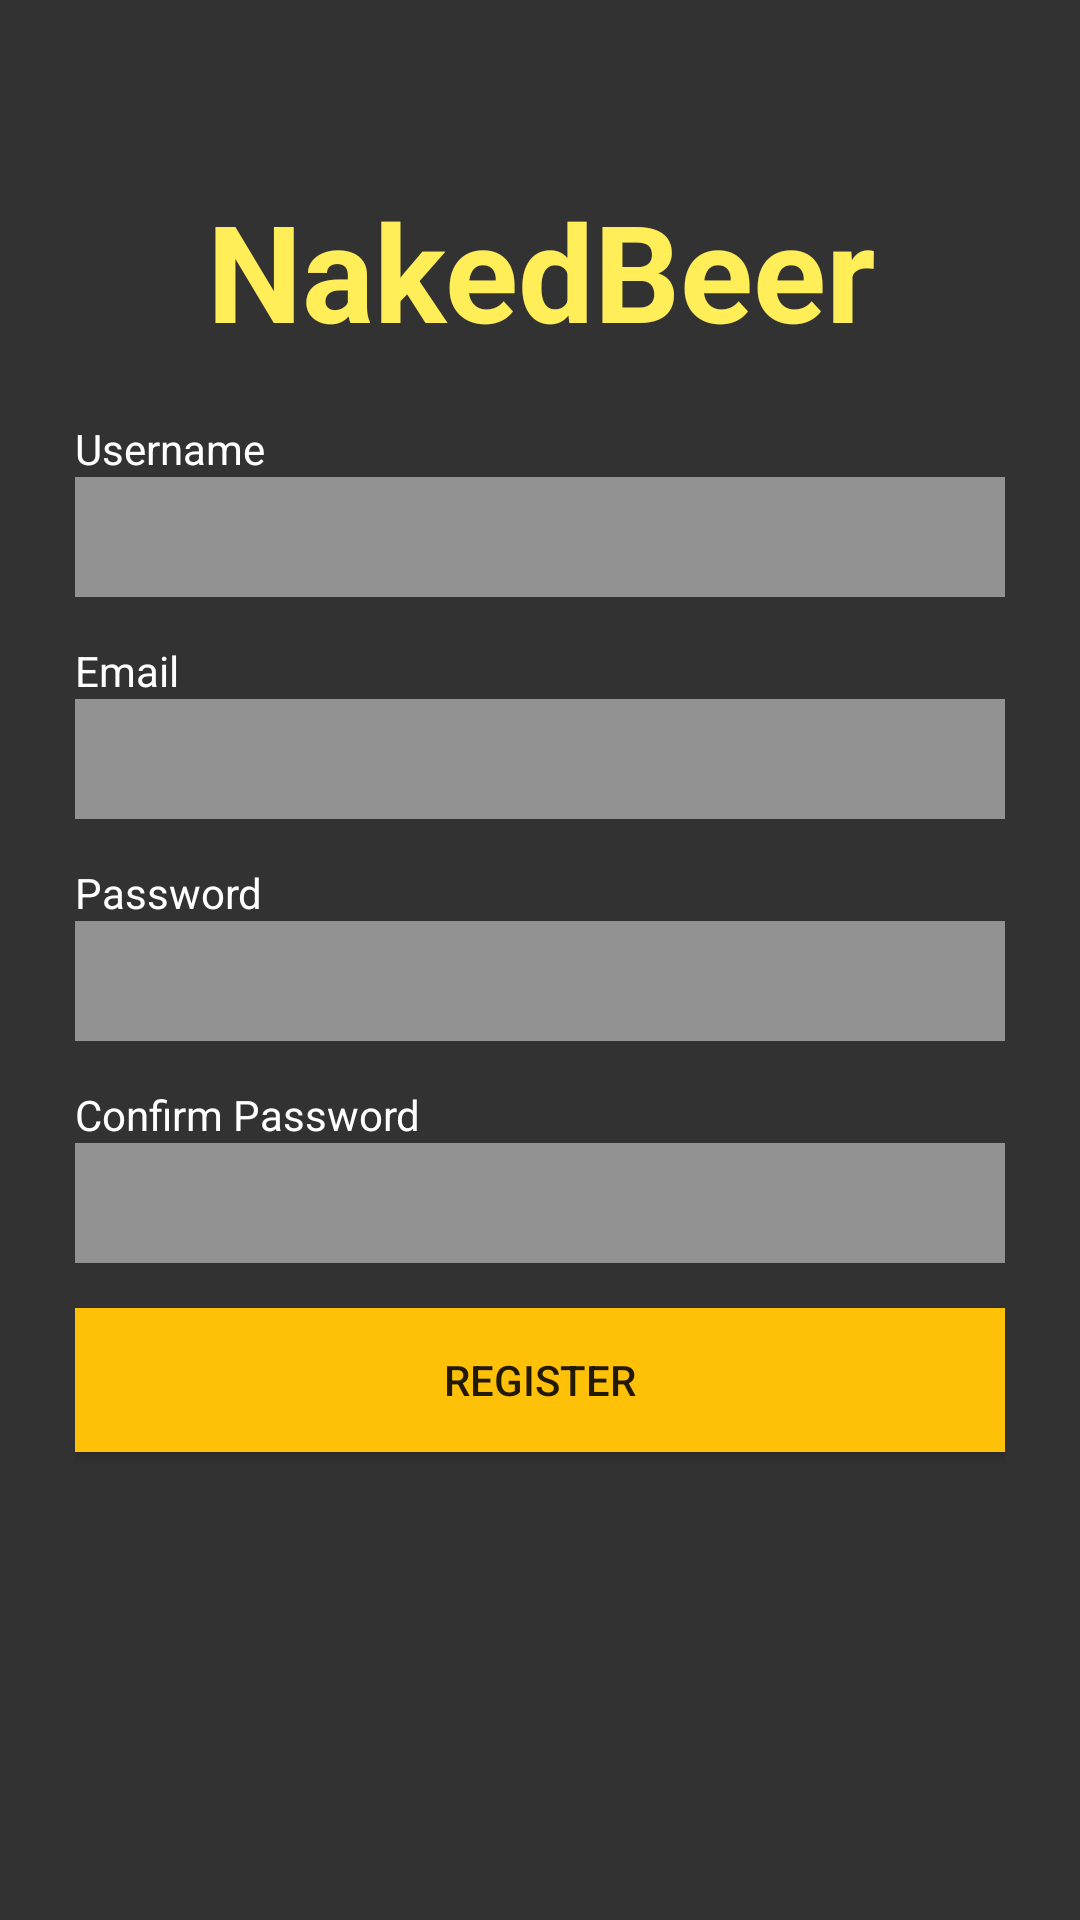

Here is an Android app screen rendered from its layout file. Give the layout XML and the strings, colors and styles it references.
<!-- AndroidManifest.xml: application theme AppTheme -->
<!-- res/layout/activity_register.xml -->
<?xml version="1.0" encoding="utf-8"?>
<LinearLayout xmlns:android="http://schemas.android.com/apk/res/android"
    android:orientation="vertical"
    android:layout_width="match_parent"
    android:padding="25dp"
    android:layout_height="match_parent"
    android:background="@drawable/design_snackbar_background">

    <TextView
        android:layout_width="match_parent"
        android:layout_height="wrap_content"
        android:layout_marginTop="35dp"
        android:id="@+id/logoText"
        android:textAlignment="center"
        android:textStyle="bold"
        android:text="NakedBeer"
        android:textSize="45dp"
        android:textColor="#ffee58" />

    <TextView
        android:layout_width="wrap_content"
        android:text="Username"
        android:layout_height="wrap_content"
        android:textColor="@color/abc_primary_text_material_dark"
        android:layout_marginTop="20dp"/>

    <EditText
        android:id="@+id/nameEditText"
        android:layout_width="match_parent"
        android:layout_marginBottom="15dp"
        android:layout_height="40dp"
        android:background="#77ffffff" />

    <TextView
        android:layout_width="wrap_content"
        android:text="Email"
        android:layout_height="wrap_content"
        android:textColor="@color/abc_primary_text_material_dark" />

    <EditText
        android:id="@+id/emailEditText"
        android:layout_width="match_parent"
        android:layout_marginBottom="15dp"
        android:layout_height="40dp"
        android:background="#77ffffff" />

    <TextView
        android:layout_width="wrap_content"
        android:text="Password"
        android:layout_height="wrap_content"
        android:textColor="@color/abc_primary_text_material_dark" />

    <EditText
        android:id="@+id/passwordEditText"
        android:layout_width="match_parent"
        android:layout_marginBottom="15dp"
        android:inputType="textPassword"
        android:layout_height="40dp"
        android:background="#77ffffff" />


    <TextView
        android:layout_width="wrap_content"
        android:text="Confirm Password"
        android:layout_height="wrap_content"
        android:textColor="@color/abc_primary_text_material_dark" />

    <EditText
        android:id="@+id/confirmPasswordEditText"
        android:layout_width="match_parent"
        android:layout_marginBottom="15dp"
        android:inputType="textPassword"
        android:layout_height="40dp"
        android:background="#77ffffff" />


    <Button
        android:id="@+id/createUserButton"
        android:text="Register"
        android:layout_width="match_parent"
        android:layout_height="wrap_content"
        android:background="#FFC107"/>

</LinearLayout>
<!-- resources referenced by this layout -->
<resources>
  <style name="AppTheme" parent="Theme.AppCompat.Light.DarkActionBar">
          
          <item name="colorPrimary">@color/colorPrimary</item>
          <item name="colorPrimaryDark">@color/colorPrimaryDark</item>
          <item name="colorAccent">@color/colorAccent</item>
      </style>
  <color name="colorPrimary">#FFFFC107</color>
  <color name="colorPrimaryDark">#000000</color>
  <color name="colorAccent">#ffc107</color>
</resources>
